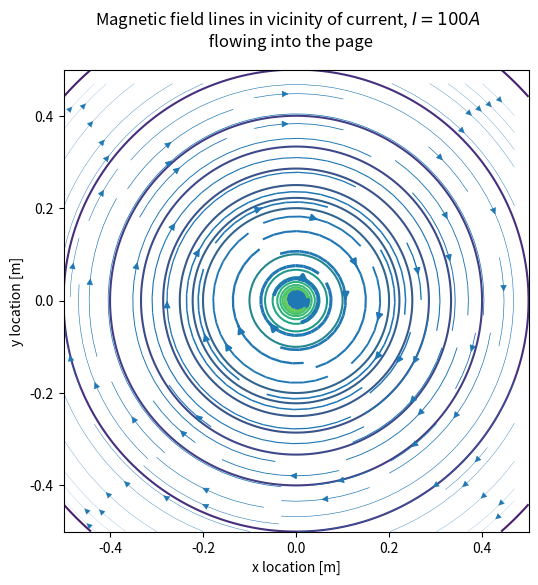

The script that saved this image:
import numpy as np
from matplotlib import pyplot as plt
from matplotlib import ticker

"""
[redacted]

The output is a vector and contour plot (vectour) showing the magnetic field (B field) around
a single current carrying wire
"""


f = 50  # frequency in Hz
wire_location = np.array([0, 0])
mu = 1.25663753e-6  # magnetic permeability of air
I = 100  # current in wire, in amps

N = 100  # number of points being simulated
size = (1, 1)  # the size of the simulation in meters

x_space = np.linspace(wire_location[0]-size[0]/2, wire_location[0]+size[0]/2, N)
y_space = np.linspace(wire_location[1]-size[1]/2, wire_location[1]+size[1]/2, N)
X, Y = np.meshgrid(x_space, y_space)

B = np.zeros((N, N, 2))  # magnetic flux density
B_strenght = np.zeros((N, N))
B_direction = np.zeros((N, N, 2))
k = np.array([0, 0, 1])  # (x, y, z)
for i, x in enumerate(x_space):
    for j, y in enumerate(y_space):
        r_prime = np.array([x, y]) - wire_location
        lenght_r_prime = np.sqrt(np.sum(np.square(r_prime)))
        _B = (mu/(2*np.pi))*(I/lenght_r_prime**2)*np.cross(k, r_prime)
        B[i, j, :] = _B[:2]
        B_strenght[i, j] = np.sqrt(np.sum(np.square(B[i, j, :])))
        B_direction[i, j, :] = np.cross(k, r_prime/lenght_r_prime)[:2]
#
# for p in range(3):  # loop through phases
#     r_prime = np.hstack((r - phase_locations[p, :], 0))  # in (x, y, z)
#     lenght_r_prime = np.sqrt(np.sum(np.square(r_prime)))
#     for i, t in enumerate(t_space):  # loop through timespace
#         # calculate the current through this phase at this time
#         I[i, p] = I_0 * np.sin(2*np.pi*f*t + (p-1)*(2*np.pi/3))
#         # calculate the affect this current has on the B field (equation ?? in thesis)  TODO fix equation number
#         _B = (mu/(2*np.pi))*(I[i, p]/lenght_r_prime**2)*np.cross(k, r_prime)
#
#         # add the x and y components to the B array
#         B[i, :] += _B[:2]


# plt.rcParams['text.usetex'] = True
goldenratio = (5**.5-1)/2
width = 6
figsize = (width, width)
f = plt.figure(figsize=figsize)
plt.contour(X, Y, B_strenght, locator=ticker.LogLocator(subs=(1, 2, 3, 4, 5, 6, 7, 8, 9)))
a = 4
lw = np.log(B_strenght[::a, ::a])
lw = lw - np.min(lw)
print(lw)
plt.streamplot(X[::a, ::a], Y[::a, ::a], B_direction[::a, ::a, 1], B_direction[::a, ::a, 0], linewidth=lw)
f.suptitle("Magnetic field lines in vicinity of current, $I=100 A$ \n flowing into the page")
plt.xlabel("x location [m]")
plt.ylabel("y location [m]")
f.savefig("Graphs\\SimpleBiotSavartSingleWireVectour.pdf", format='pdf', bbox_inches='tight')
plt.show()